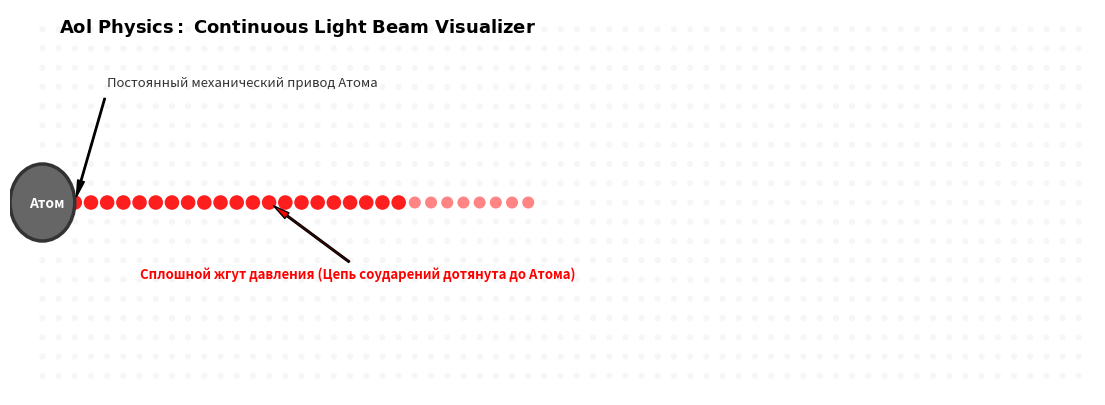

Recreate this plot in Python.
import numpy as np
import matplotlib.pyplot as plt
import matplotlib.patches as patches

# ==============================================================================
# ПРОЕКТ: AOL PHYSICS (ПРИТЯЖЕНИЯ НЕ СУЩЕСТВУЕТ)
# СИМУЛЯТОР: Графический визуализатор светового жгута (Версия 5.0 - Сплошная линия)
# АВТОРЫ: Вячеслав (mvnaol2026) & AI-Коллега
# ==============================================================================
# Исправлено: Атом давит непрерывно, формируя сплошную линию до самого кружка.
# ==============================================================================

class AolLightVisualizer:
    def __init__(self, width=65, height=19):
        self.width = width
        self.height = height
        self.matrix_px = np.zeros((height, width))
        self.matrix_py = np.zeros((height, width))
        self.aol_rigidity = 0.96
        
    def trigger_atomic_impact(self):
        """Атом осуществляет непрерывное постоянное давление в точку контакта."""
        mid_y = self.height // 2
        # Точка контакта на правой стенке атома (x=2) стабильно подпитывается давлением
        self.matrix_px[mid_y, 2] = 8.0

    def step_aolodynamics(self):
        """Продвижение вектора давления по эстафете близкодействия."""
        new_px = np.copy(self.matrix_px)
        mid_y = self.height // 2
        
        # Передача импульса идет строго по центральной оси
        for x in range(3, self.width):
            left_pressure = self.matrix_px[mid_y, x-1]
            if left_pressure > 0.05:
                # Передаем давление вперед с учетом жесткости среды
                new_px[mid_y, x] = left_pressure * self.aol_rigidity
                # Часть давления остается в цепи, формируя сплошное тело жгута
                new_px[mid_y, x-1] = left_pressure * 0.98

        self.matrix_px = new_px

    def render_to_png(self, filename="aol_light_beam.png", iterations=28):
        # ИСПРАВЛЕНО: Атом давит на КАЖДОМ шаге, заполняя линию целиком
        for _ in range(iterations):
            self.trigger_atomic_impact()
            self.step_aolodynamics()
            
        fig, ax = plt.subplots(figsize=(14, 5))
        ax.set_xlim(-2, self.width)
        ax.set_ylim(-1, self.height)
        ax.axis('off')
        
        mid_y = self.height // 2
        
        # Отрисовка матрицы аолов среды
        for y in range(self.height):
            for x in range(self.width):
                # Исключаем пространство внутри самого Атома
                if x < 2 and y in range(mid_y - 2, mid_y + 3):
                    continue
                    
                px = self.matrix_px[y, x]
                
                # Градиент упругого сжатия сплошного жгута
                if px > 3.0:
                    color = '#FF1E1E'  # Ярко-красный: Сплошное тело жгута давления
                    size = 110
                    alpha = 1.0
                elif px > 0.5:
                    color = '#FF6666'  # Розовый: Стабилизирующий шлейф
                    size = 75
                    alpha = 0.8
                else:
                    color = '#EAEAEA'  # Серый: Непотревоженная стационарная матрица Вселенной
                    size = 20
                    alpha = 0.4
                    
                ax.scatter(x, y, color=color, s=size, edgecolors='none', alpha=alpha, zorder=2)
                
        # Рисуем Атом-источник (x=0, y=mid_y, радиус 2)
        atom_source = patches.Circle((0, mid_y), 2.0, 
                                     edgecolor='#333333', facecolor='#666666', lw=2.5, zorder=3)
        ax.add_patch(atom_source)
        ax.text(-0.8, mid_y - 0.3, "Атом", fontsize=10, fontweight='bold', color='white', zorder=4)
        
        ax.text(1, self.height - 1.2, r"$\mathbf{Aol\ Physics:\ Continuous\ Light\ Beam\ Visualizer}$", 
                fontsize=13, fontweight='bold', family='sans-serif')
        
        # Указатели механики тесноты
        ax.annotate('Постоянный механический привод Атома', 
                    xy=(2.0, mid_y), xytext=(4, self.height - 4),
                    arrowprops=dict(facecolor='black', shrink=0.05, width=1.0, headwidth=5),
                    fontsize=9.5, color='#333333')
        
        # Стрелка указывает на сплошную линию контакта
        ax.annotate('Сплошной жгут давления (Цепь соударений дотянута до Атома)', 
                    xy=(iterations // 2, mid_y), xytext=((iterations // 2) - 8, mid_y - 4),
                    arrowprops=dict(facecolor='red', shrink=0.05, width=1.2, headwidth=5),
                    fontsize=9.5, color='red', fontweight='bold')
        
        plt.savefig(filename, bbox_inches='tight', dpi=150)
        plt.close()
        print(f"[ВЕРИФИКАЦИЯ КТА]: Сплошной линейный чертеж сохранен в файл: {filename}")

if __name__ == "__main__":
    visualizer = AolLightVisualizer()
    visualizer.render_to_png(iterations=28)
